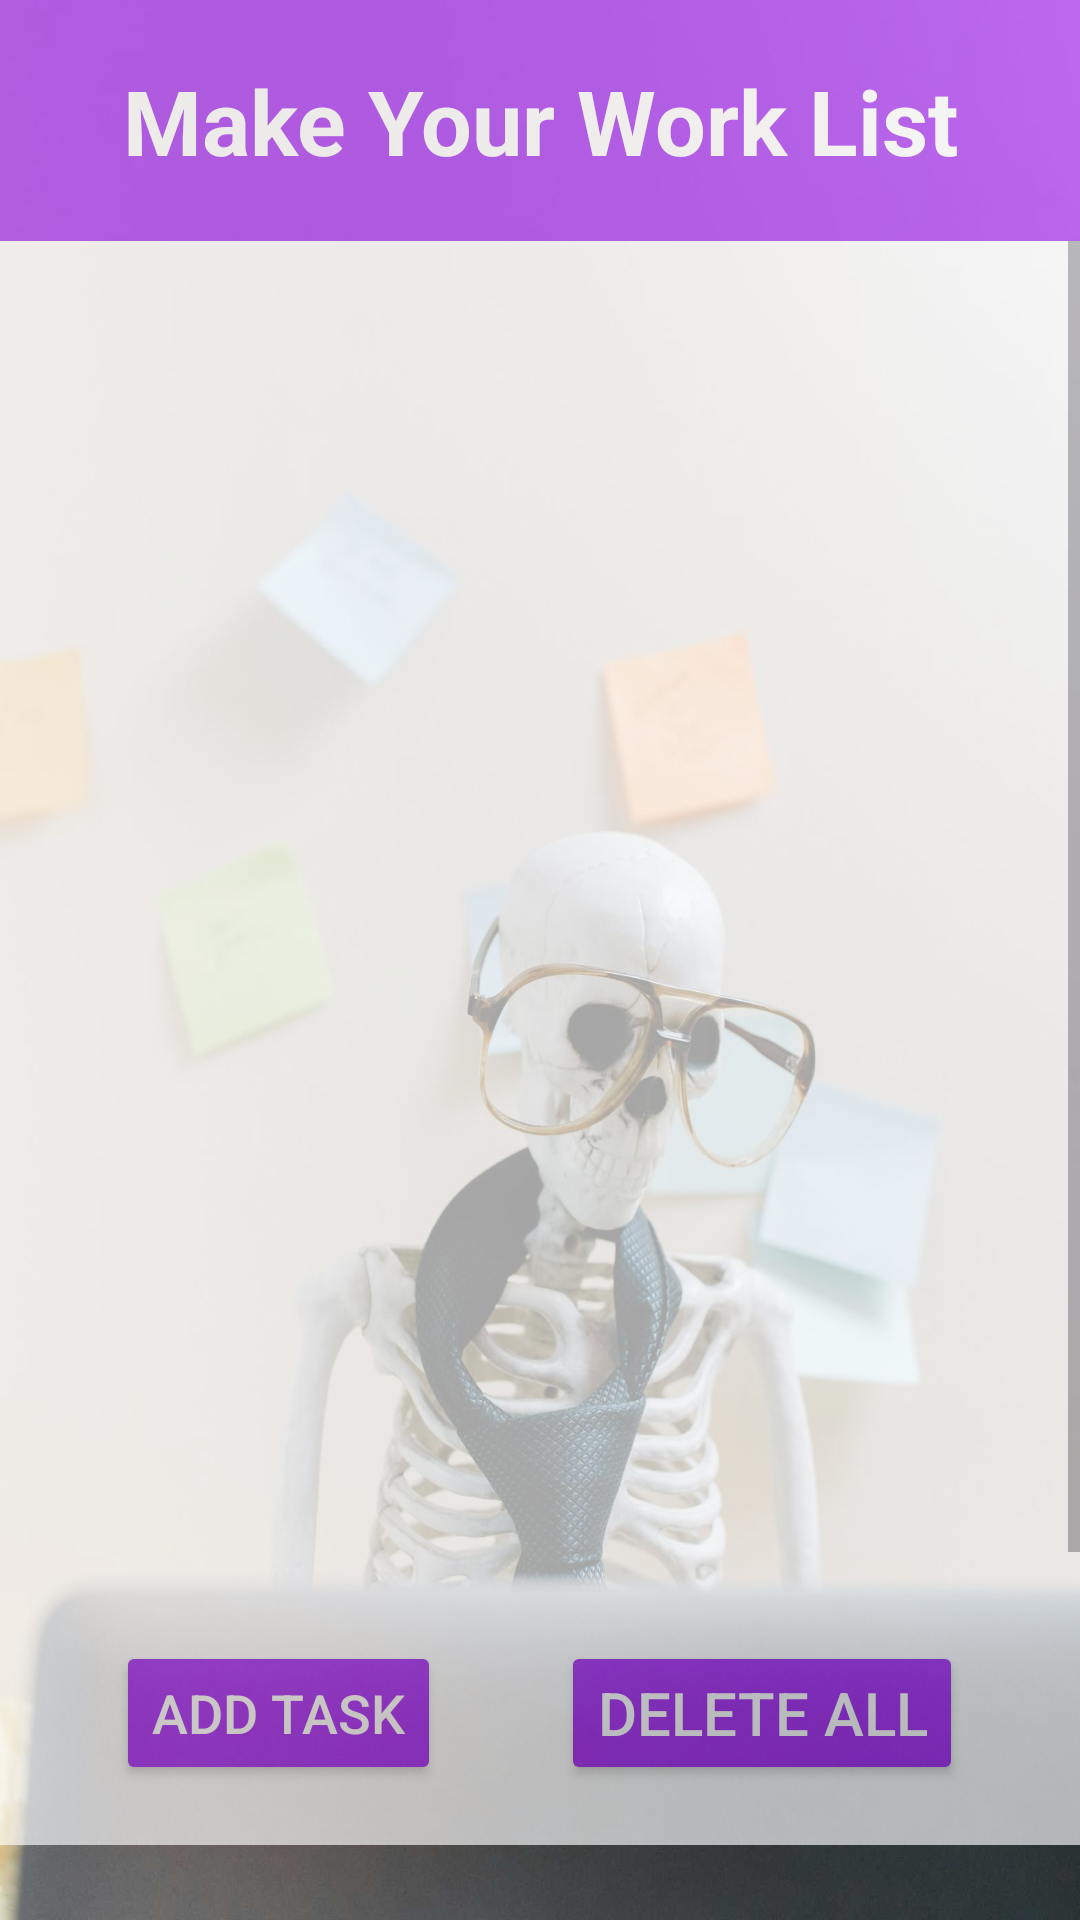

The Android layout XML behind this screen, and the referenced resources:
<!-- AndroidManifest.xml: application theme Theme.DailyFusion -->
<!-- res/layout/worklist.xml -->
<?xml version="1.0" encoding="utf-8"?>
<LinearLayout xmlns:android="http://schemas.android.com/apk/res/android"
    xmlns:app="http://schemas.android.com/apk/res-auto"
    android:layout_width="match_parent"
    android:layout_height="match_parent"
    android:background="@drawable/todo"
    android:orientation="vertical">

    <LinearLayout
        android:layout_width="match_parent"
        android:layout_height="match_parent"
        android:layout_marginBottom="25dp"
        android:alpha="0.65"
        android:background="@color/white"
        android:orientation="vertical">

        <TextView
            android:layout_width="match_parent"
            android:layout_height="wrap_content"
            android:background="@color/purple"
            android:padding="20dp"
            android:text="Make Your Work List"
            android:textAlignment="center"
            android:textColor="@color/white"
            android:textSize="30dp"
            android:textStyle="bold" />

        <ScrollView
            android:layout_width="match_parent"
            android:layout_height="0dp"
            android:layout_weight="1"
            android:fillViewport="true">

            <LinearLayout
                android:id="@+id/allTask"
                android:layout_width="match_parent"
                android:layout_height="wrap_content"
                android:layout_marginVertical="10dp"
                android:orientation="vertical">

            </LinearLayout>

        </ScrollView>

        <LinearLayout
            android:layout_width="match_parent"
            android:layout_height="wrap_content"
            android:gravity="center"
            android:orientation="horizontal">

            <Button
                android:id="@+id/addTask"
                android:layout_width="wrap_content"
                android:layout_height="wrap_content"
                android:layout_margin="20dp"
                android:backgroundTint="@color/purple"
                android:text="ADD Task"
                android:textColor="@color/white"
                android:textSize="18dp"
                app:cornerRadius="5dp" />

            <Button
                android:id="@+id/deleteAll"
                android:layout_width="wrap_content"
                android:layout_height="wrap_content"
                android:layout_margin="20dp"
                android:backgroundTint="@color/purple"
                android:text="Delete All"
                android:textColor="@color/white"
                android:textSize="20dp"
                app:cornerRadius="5dp" />
        </LinearLayout>

    </LinearLayout>

</LinearLayout>
<!-- resources referenced by this layout -->
<resources>
  <color name="purple">#A020F0</color>
  <color name="white">#FFFFFFFF</color>
  <!-- drawable todo: jpg bitmap (drawable, 77214 bytes) -->
  <style name="Theme.DailyFusion" parent="Base.Theme.DailyFusion" />
  <style name="Base.Theme.DailyFusion" parent="Theme.Material3.DayNight.NoActionBar">
          
          
      </style>
</resources>
